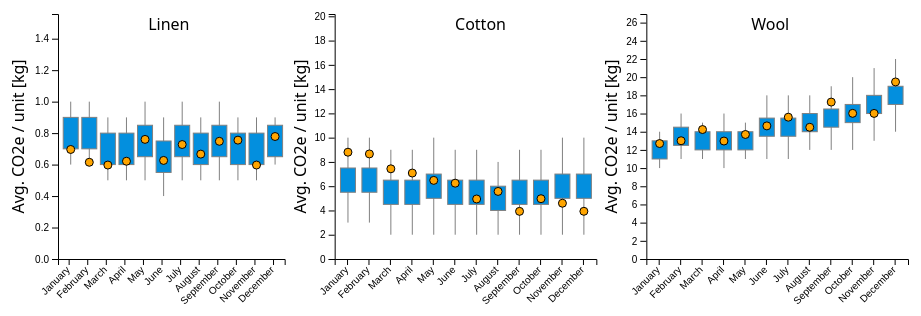
D3 v5 page, settled after 360 driven frames (6 s of simulated time); the page loaded 1 data file(s).


    // Dimensions with margins
    let margin = { top: 60, right: 30, bottom: 50, left: 35 },
        width = 1000 - margin.left - margin.right,
        height = 600 - margin.top - margin.bottom;

    // Mocked shared information
    sumstat_1 = [{ month: '1', min: 0.6, max: 1.0 },
    { month: '2', min: 0.6, max: 1.0 },
    { month: '3', min: 0.5, max: 0.9 },
    { month: '4', min: 0.5, max: 0.9 },
    { month: '5', min: 0.5, max: 1.0 },
    { month: '6', min: 0.4, max: 0.9 },
    { month: '7', min: 0.5, max: 1.0 },
    { month: '8', min: 0.5, max: 0.9 },
    { month: '9', min: 0.5, max: 1.0 },
    { month: '10', min: 0.5, max: 0.9 },
    { month: '11', min: 0.5, max: 0.9 },
    { month: '12', min: 0.6, max: 0.9 }
    ];

    sumstat_2 = [{ month: '1', min: 3, max: 10 },
    { month: '2', min: 3, max: 10 },
    { month: '3', min: 2, max: 9 },
    { month: '4', min: 2, max: 9 },
    { month: '5', min: 2, max: 10 },
    { month: '6', min: 2, max: 9 },
    { month: '7', min: 2, max: 9 },
    { month: '8', min: 2, max: 8 },
    { month: '9', min: 2, max: 9 },
    { month: '10', min: 2, max: 9 },
    { month: '11', min: 2, max: 10 },
    { month: '12', min: 2, max: 10 }
    ];

    sumstat_3 = [{ month: '1', min: 10, max: 14 },
    { month: '2', min: 11, max: 16 },
    { month: '3', min: 11, max: 15 },
    { month: '4', min: 10, max: 16 },
    { month: '5', min: 11, max: 15 },
    { month: '6', min: 11, max: 18 },
    { month: '7', min: 11, max: 18 },
    { month: '8', min: 12, max: 18 },
    { month: '9', min: 12, max: 19 },
    { month: '10', min: 12, max: 20 },
    { month: '11', min: 13, max: 21 },
    { month: '12', min: 14, max: 22 }
    ];

    // Read data and process it afterwards
    d3.csv("/our_data/transformed_mock_data.csv", function (row) {
        //--- Additional calculations ---//
        if (row.productId != "Cookie100") return {
            key: row.productId,
            name: row.productName,
            plant: row.plant,
            month: parseInt(row.month),
            averageFootprintPerUnit: parseFloat(row.averageFootprintPerUnit),
            quantity: parseFloat(row.quantity),
            totalFootprint: parseFloat(row.totalFootprint)
        };
    }).then(function (data) {
        //--- Preprocessing ---//
        mapMonth = function (month_number) {
            const d = new Date();
            d.setMonth(month_number - 1);
            const monthName = d.toLocaleString("en-US", { month: "long" });
            return monthName;
        }

        //--- Drawing ---//
        // Tooltip
        var tooltip = d3.select("body")
            .append("div")
            .attr("class", "tooltip");
        var nodeName = tooltip.append("div");
        var nodeInfo = tooltip.append("div");
        // Insert svg and group
        var svg = d3
            .select("#chart")
            .append("svg")
            .attr("width", width + margin.left + margin.right)
            .attr("height", height + margin.top + margin.bottom)
            .append("g")
            .attr("transform", "translate(" + margin.left + "," + margin.top + ")");

        const offset = 9;
        const padding_between_col = 50;
        const box_width = 15;
        const y_axis_label_pull = 20;
        // X axis column 1
        const x1 = d3.scaleBand()
            .range([margin.left, width / 3 - padding_between_col])
            .domain(data.filter(d => d.key === "BeeSug100").map(function (d) { return mapMonth(d.month); }))
            .padding(0.2);
        svg.append("g")
            .attr("transform", "translate(0," + height / 2 + ")")
            .call(d3.axisBottom(x1))
            .selectAll("text")
            .attr("transform", "translate(-10,0)rotate(-45)")
            .style("text-anchor", "end");
        const y1 = d3.scaleLinear()
            .domain([0, d3.max(data.filter(d => d.key === "BeeSug100").map(function (d) { return 2 * d.averageFootprintPerUnit }))])
            .range([height / 2, 0]);
        svg.append("g")
            .attr("transform", "translate(" + margin.left + ",0)")
            .call(d3.axisLeft(y1));
        svg.append("g")
            .append("text")
            .attr("transform", "rotate(-90)")
            .attr("y", 0 - 15)
            .attr("x", 0 - (height / 4))
            .attr("dy", "1em")
            .style("text-anchor", "middle")
            .html("Avg. CO2e / unit [kg]");
        svg.append("g")
            .append("text")
            .attr("y", 0)
            .attr("x", width / 6 - 10)
            .attr("dy", "1em")
            .style("text-anchor", "middle")
            .html("Linen");
        svg.append("g")
            .append("text")
            .attr("transform", "rotate(-90)")
            .attr("y", width / 3 - 45)
            .attr("x", 0 - (height / 4))
            .attr("dy", "1em")
            .style("text-anchor", "middle")
            .html("Avg. CO2e / unit [kg]");
        svg.append("g")
            .append("text")
            .attr("y", 0)
            .attr("x", width / 2 - 10)
            .attr("dy", "1em")
            .style("text-anchor", "middle")
            .html("Cotton");
        svg.append("g")
            .append("text")
            .attr("transform", "rotate(-90)")
            .attr("y", 2 * width / 3 - 45)
            .attr("x", 0 - (height / 4))
            .attr("dy", "1em")
            .style("text-anchor", "middle")
            .html("Avg. CO2e / unit [kg]");
        svg.append("g")
            .append("text")
            .attr("y", 0)
            .attr("x", 7 * width / 9 + 20)
            .attr("dy", "1em")
            .style("text-anchor", "middle")
            .html("Wool");
        // Show the main vertical line
        svg
            .selectAll("vertLines")
            .data(sumstat_1)
            .enter()
            .append("line")
            .attr("x1", function (d) { return (x1(mapMonth(d.month)) + offset) })
            .attr("x2", function (d) { return (x1(mapMonth(d.month)) + offset) })
            .attr("y1", function (d) { return (y1(d.min)) })
            .attr("y2", function (d) { return (y1(d.max)) })
            .attr("stroke", "grey")
            .style("width", 5)
        // Boxes
        svg
            .selectAll("boxes")
            .data(sumstat_1)
            .enter()
            .append("rect")
            .attr("x", function (d) { return (x1(mapMonth(d.month)) - box_width / 2 + offset) })
            .attr("y", function (d) { return (y1((d.min + d.max) / 2 + 0.1)) })
            .attr("height", function (d) { return (y1((d.min + d.max) / 2 - 0.1) - y1((d.min + d.max) / 2 + 0.1)) })
            .attr("width", box_width)
            .attr("stroke", "grey")
            .style("fill", "#038FDE");

        // X axis column 2
        const x2 = d3.scaleBand()
            .range([width / 3, 2 * width / 3 - padding_between_col])
            .domain(data.filter(d => d.key === "Butter100").map(function (d) { return mapMonth(d.month); }))
            .padding(0.2);
        svg.append("g")
            .attr("transform", "translate(0," + height / 2 + ")")
            .call(d3.axisBottom(x2))
            .selectAll("text")
            .attr("transform", "translate(-10,0)rotate(-45)")
            .style("text-anchor", "end");
        const y2 = d3.scaleLinear()
            .domain([0, d3.max(data.filter(d => d.key === "Butter100").map(function (d) { return 2 * d.averageFootprintPerUnit }))])
            .range([height / 2, 0]);
        svg.append("g")
            .attr("transform", "translate(" + width / 3 + ",0)")
            .call(d3.axisLeft(y2));
        // Show the main vertical line
        svg
            .selectAll("vertLines")
            .data(sumstat_2)
            .enter()
            .append("line")
            .attr("x1", function (d) { return (x2(mapMonth(d.month)) + offset) })
            .attr("x2", function (d) { return (x2(mapMonth(d.month)) + offset) })
            .attr("y1", function (d) { return (y2(d.min)) })
            .attr("y2", function (d) { return (y2(d.max)) })
            .attr("stroke", "grey")
            .style("width", 5)
        // Boxes
        svg
            .selectAll("boxes")
            .data(sumstat_2)
            .enter()
            .append("rect")
            .attr("x", function (d) { return (x2(mapMonth(d.month)) - box_width / 2 + offset) })
            .attr("y", function (d) { return (y2((d.min + d.max) / 2 + 1)) })
            .attr("height", function (d) { return (y2((d.min + d.max) / 2 - 1) - y2((d.min + d.max) / 2 + 1)) })
            .attr("width", box_width)
            .attr("stroke", "grey")
            .style("fill", "#038FDE")

        // X axis column 3
        const x3 = d3.scaleBand()
            .range([2 * width / 3, width - padding_between_col])
            .domain(data.filter(d => d.key === "CocBea100").map(function (d) { return mapMonth(d.month); }))
            .padding(0.2);
        svg.append("g")
            .attr("transform", "translate(0," + height / 2 + ")")
            .call(d3.axisBottom(x3))
            .selectAll("text")
            .attr("transform", "translate(-10,0)rotate(-45)")
            .style("text-anchor", "end");
        const y3 = d3.scaleLinear()
            .domain([0, d3.max(data.filter(d => d.key === "CocBea100").map(function (d) { return 2 * d.averageFootprintPerUnit }))])
            .range([height / 2, 0]);
        svg.append("g")
            .attr("transform", "translate(" + 2 * width / 3 + ",0)")
            .call(d3.axisLeft(y3));
        // Show the main vertical line
        svg
            .selectAll("vertLines")
            .data(sumstat_3)
            .enter()
            .append("line")
            .attr("x1", function (d) { return (x3(mapMonth(d.month)) + offset) })
            .attr("x2", function (d) { return (x3(mapMonth(d.month)) + offset) })
            .attr("y1", function (d) { return (y3(d.min)) })
            .attr("y2", function (d) { return (y3(d.max)) })
            .attr("stroke", "grey")
            .style("width", 5)
        // Boxes
        svg
            .selectAll("boxes")
            .data(sumstat_3)
            .enter()
            .append("rect")
            .attr("x", function (d) { return (x3(mapMonth(d.month)) - box_width / 2 + offset) })
            .attr("y", function (d) { return (y3((d.min + d.max) / 2 + 1)) })
            .attr("height", function (d) { return (y3((d.min + d.max) / 2 - 1) - y3((d.min + d.max) / 2 + 1)) })
            .attr("width", box_width)
            .attr("stroke", "grey")
            .style("fill", "#038FDE")

        initial_position_y_1 = d3.max(data.filter(d => d.key === "BeeSug100").map(function (d) { return 2 * d.averageFootprintPerUnit })) / 2;
        const first = svg.selectAll("no1")
            .data(data.filter(d => d.key === "BeeSug100"))
            .enter()
            .append("circle")
            .attr("cx", d => x1(mapMonth(d.month)) + offset)
            .attr("cy", y1(initial_position_y_1))
            .attr("r", "3pt")
            .attr("stroke", "black")
            .style("fill", "orange")

        initial_position_y_2 = d3.max(data.filter(d => d.key === "Butter100").map(function (d) { return 2 * d.averageFootprintPerUnit })) / 2;
        const second = svg.selectAll("no2")
            .data(data.filter(d => d.key === "Butter100"))
            .enter()
            .append("circle")
            .attr("cx", d => x2(mapMonth(d.month)) + offset)
            .attr("cy", d => y2(initial_position_y_2))
            .attr("r", "3pt")
            .attr("stroke", "black")
            .style("fill", "orange")

        initial_position_y_3 = d3.max(data.filter(d => d.key === "CocBea100").map(function (d) { return 2 * d.averageFootprintPerUnit })) / 2;
        const third = svg.selectAll("no3")
            .data(data.filter(d => d.key === "CocBea100"))
            .enter()
            .append("circle")
            .attr("cx", d => x3(mapMonth(d.month)) + offset)
            .attr("cy", d => y3(initial_position_y_3))
            .attr("r", "3pt")
            .attr("stroke", "black")
            .style("fill", "orange")

        // Fancy animations
        svg.selectAll("circle").transition().duration(2000).attr("cy", function(d) {
            if (d.key === "BeeSug100") {
                return y1(d.averageFootprintPerUnit);
            } else if (d.key === "Butter100") {
                return y2(d.averageFootprintPerUnit - d.month / 2)
            } else if (d.key === "CocBea100") {
                return y3(d.averageFootprintPerUnit + d.month / 2)
            }
            
        });
        svg.selectAll("rect").transition().duration(2100).attr("opacity",1);
        svg.selectAll("line").transition().duration(2100).attr("opacity",1);
    });


### data: our_data/transformed_mock_data.csv
productId, productName, month, type, plant, averageFootprintPerUnit, totalFootprint, quantity, aggregatesWithPercentages
BeeSug100, Beet Sugar, 1, raw, MUC (Munich - Germany), 0.696, 3132, 4500, 
BeeSug100, Beet Sugar, 2, raw, MUC (Munich - Germany), 0.6147, 3008, 4893, 
BeeSug100, Beet Sugar, 3, raw, MUC (Munich - Germany), 0.597, 2656, 4448, 
BeeSug100, Beet Sugar, 4, raw, MUC (Munich - Germany), 0.6212, 3124, 5028, 
BeeSug100, Beet Sugar, 5, raw, MUC (Munich - Germany), 0.7601, 3548, 4668, 
BeeSug100, Beet Sugar, 6, raw, MUC (Munich - Germany), 0.6264, 3127, 4992, 
BeeSug100, Beet Sugar, 7, raw, MUC (Munich - Germany), 0.7275, 2968, 4080, 
BeeSug100, Beet Sugar, 8, raw, MUC (Munich - Germany), 0.6665, 2704, 4057, 
BeeSug100, Beet Sugar, 9, raw, MUC (Munich - Germany), 0.748, 3295, 4405, 
BeeSug100, Beet Sugar, 10, raw, MUC (Munich - Germany), 0.7554, 3429, 4539, 
BeeSug100, Beet Sugar, 11, raw, MUC (Munich - Germany), 0.5971, 2942, 4927, 
BeeSug100, Beet Sugar, 12, raw, MUC (Munich - Germany), 0.7785, 3217, 4133, 
Butter100, Butter (Cow Milk), 1, raw, MUC (Munich - Germany), 9.3, 6975, 750, 
Butter100, Butter (Cow Milk), 2, raw, MUC (Munich - Germany), 9.659, 6705, 694.2, 
Butter100, Butter (Cow Milk), 3, raw, MUC (Munich - Germany), 8.933, 6703, 750.3, 
Butter100, Butter (Cow Milk), 4, raw, MUC (Munich - Germany), 9.084, 5989, 659.3, 
Butter100, Butter (Cow Milk), 5, raw, MUC (Munich - Germany), 8.979, 7228, 805, 
Butter100, Butter (Cow Milk), 6, raw, MUC (Munich - Germany), 9.248, 6147, 664.6, 
Butter100, Butter (Cow Milk), 7, raw, MUC (Munich - Germany), 8.446, 7041, 833.6, 
Butter100, Butter (Cow Milk), 8, raw, MUC (Munich - Germany), 9.568, 6935, 724.8, 
Butter100, Butter (Cow Milk), 9, raw, MUC (Munich - Germany), 8.425, 6154, 730.4, 
Butter100, Butter (Cow Milk), 10, raw, MUC (Munich - Germany), 9.97, 6987, 700.8, 
Butter100, Butter (Cow Milk), 11, raw, MUC (Munich - Germany), 10.1, 6797, 673.3, 
Butter100, Butter (Cow Milk), 12, raw, MUC (Munich - Germany), 9.93, 6522, 656.7, 
CocBea100, Cocoa Beans, 1, raw, MUC (Munich - Germany), 12.2, 9150, 750, 
CocBea100, Cocoa Beans, 2, raw, MUC (Munich - Germany), 12.01, 9968, 830.1, 
CocBea100, Cocoa Beans, 3, raw, MUC (Munich - Germany), 12.74, 9937, 780, 
CocBea100, Cocoa Beans, 4, raw, MUC (Munich - Germany), 10.97, 7234, 659.2, 
CocBea100, Cocoa Beans, 5, raw, MUC (Munich - Germany), 11.2, 8511, 760.1, 
CocBea100, Cocoa Beans, 6, raw, MUC (Munich - Germany), 11.64, 8249, 708.6, 
CocBea100, Cocoa Beans, 7, raw, MUC (Munich - Germany), 12.1, 9750, 806, 
CocBea100, Cocoa Beans, 8, raw, MUC (Munich - Germany), 10.49, 6910, 658.9, 
CocBea100, Cocoa Beans, 9, raw, MUC (Munich - Germany), 12.76, 10605, 831.2, 
CocBea100, Cocoa Beans, 10, raw, MUC (Munich - Germany), 11.02, 7698, 698.5, 
CocBea100, Cocoa Beans, 11, raw, MUC (Munich - Germany), 10.51, 7136, 678.7, 
CocBea100, Cocoa Beans, 12, raw, MUC (Munich - Germany), 13.47, 10647, 790.2, 
CocOil100, Coconut Oil, 1, raw, MUC (Munich - Germany), 2.775, 16650, 6000, 
CocOil100, Coconut Oil, 2, raw, MUC (Munich - Germany), 2.422, 14672, 6059, 
CocOil100, Coconut Oil, 3, raw, MUC (Munich - Germany), 3.099, 18803, 6067, 
CocOil100, Coconut Oil, 4, raw, MUC (Munich - Germany), 2.572, 17214, 6693, 
CocOil100, Coconut Oil, 5, raw, MUC (Munich - Germany), 2.488, 15021, 6037, 
CocOil100, Coconut Oil, 6, raw, MUC (Munich - Germany), 3.001, 19948, 6646, 
CocOil100, Coconut Oil, 7, raw, MUC (Munich - Germany), 2.497, 16141, 6463, 
CocOil100, Coconut Oil, 8, raw, MUC (Munich - Germany), 2.605, 15406, 5915, 
CocOil100, Coconut Oil, 9, raw, MUC (Munich - Germany), 2.937, 18522, 6307, 
CocOil100, Coconut Oil, 10, raw, MUC (Munich - Germany), 2.929, 19359, 6609, 
CocOil100, Coconut Oil, 11, raw, MUC (Munich - Germany), 2.647, 14218, 5370, 
CocOil100, Coconut Oil, 12, raw, MUC (Munich - Germany), 3.012, 17851, 5927, 
FloWhe100, Wheat Grain Processing, 1, raw, MUC (Munich - Germany), 1.068, 1602, 1500, 
FloWhe100, Wheat Grain Processing, 2, raw, MUC (Munich - Germany), 1.115, 1571, 1408, 
FloWhe100, Wheat Grain Processing, 3, raw, MUC (Munich - Germany), 1.206, 1636, 1357, 
FloWhe100, Wheat Grain Processing, 4, raw, MUC (Munich - Germany), 1.048, 1641, 1566, 
FloWhe100, Wheat Grain Processing, 5, raw, MUC (Munich - Germany), 0.9252, 1517, 1640, 
FloWhe100, Wheat Grain Processing, 6, raw, MUC (Munich - Germany), 1.047, 1605, 1533, 
FloWhe100, Wheat Grain Processing, 7, raw, MUC (Munich - Germany), 0.9291, 1316, 1416, 
FloWhe100, Wheat Grain Processing, 8, raw, MUC (Munich - Germany), 1.132, 1890, 1670, 
FloWhe100, Wheat Grain Processing, 9, raw, MUC (Munich - Germany), 1.144, 1755, 1533, 
FloWhe100, Wheat Grain Processing, 10, raw, MUC (Munich - Germany), 1.116, 1673, 1499, 
FloWhe100, Wheat Grain Processing, 11, raw, MUC (Munich - Germany), 1.076, 1598, 1486, 
FloWhe100, Wheat Grain Processing, 12, raw, MUC (Munich - Germany), 0.9739, 1285, 1320, 
... 24 more rows